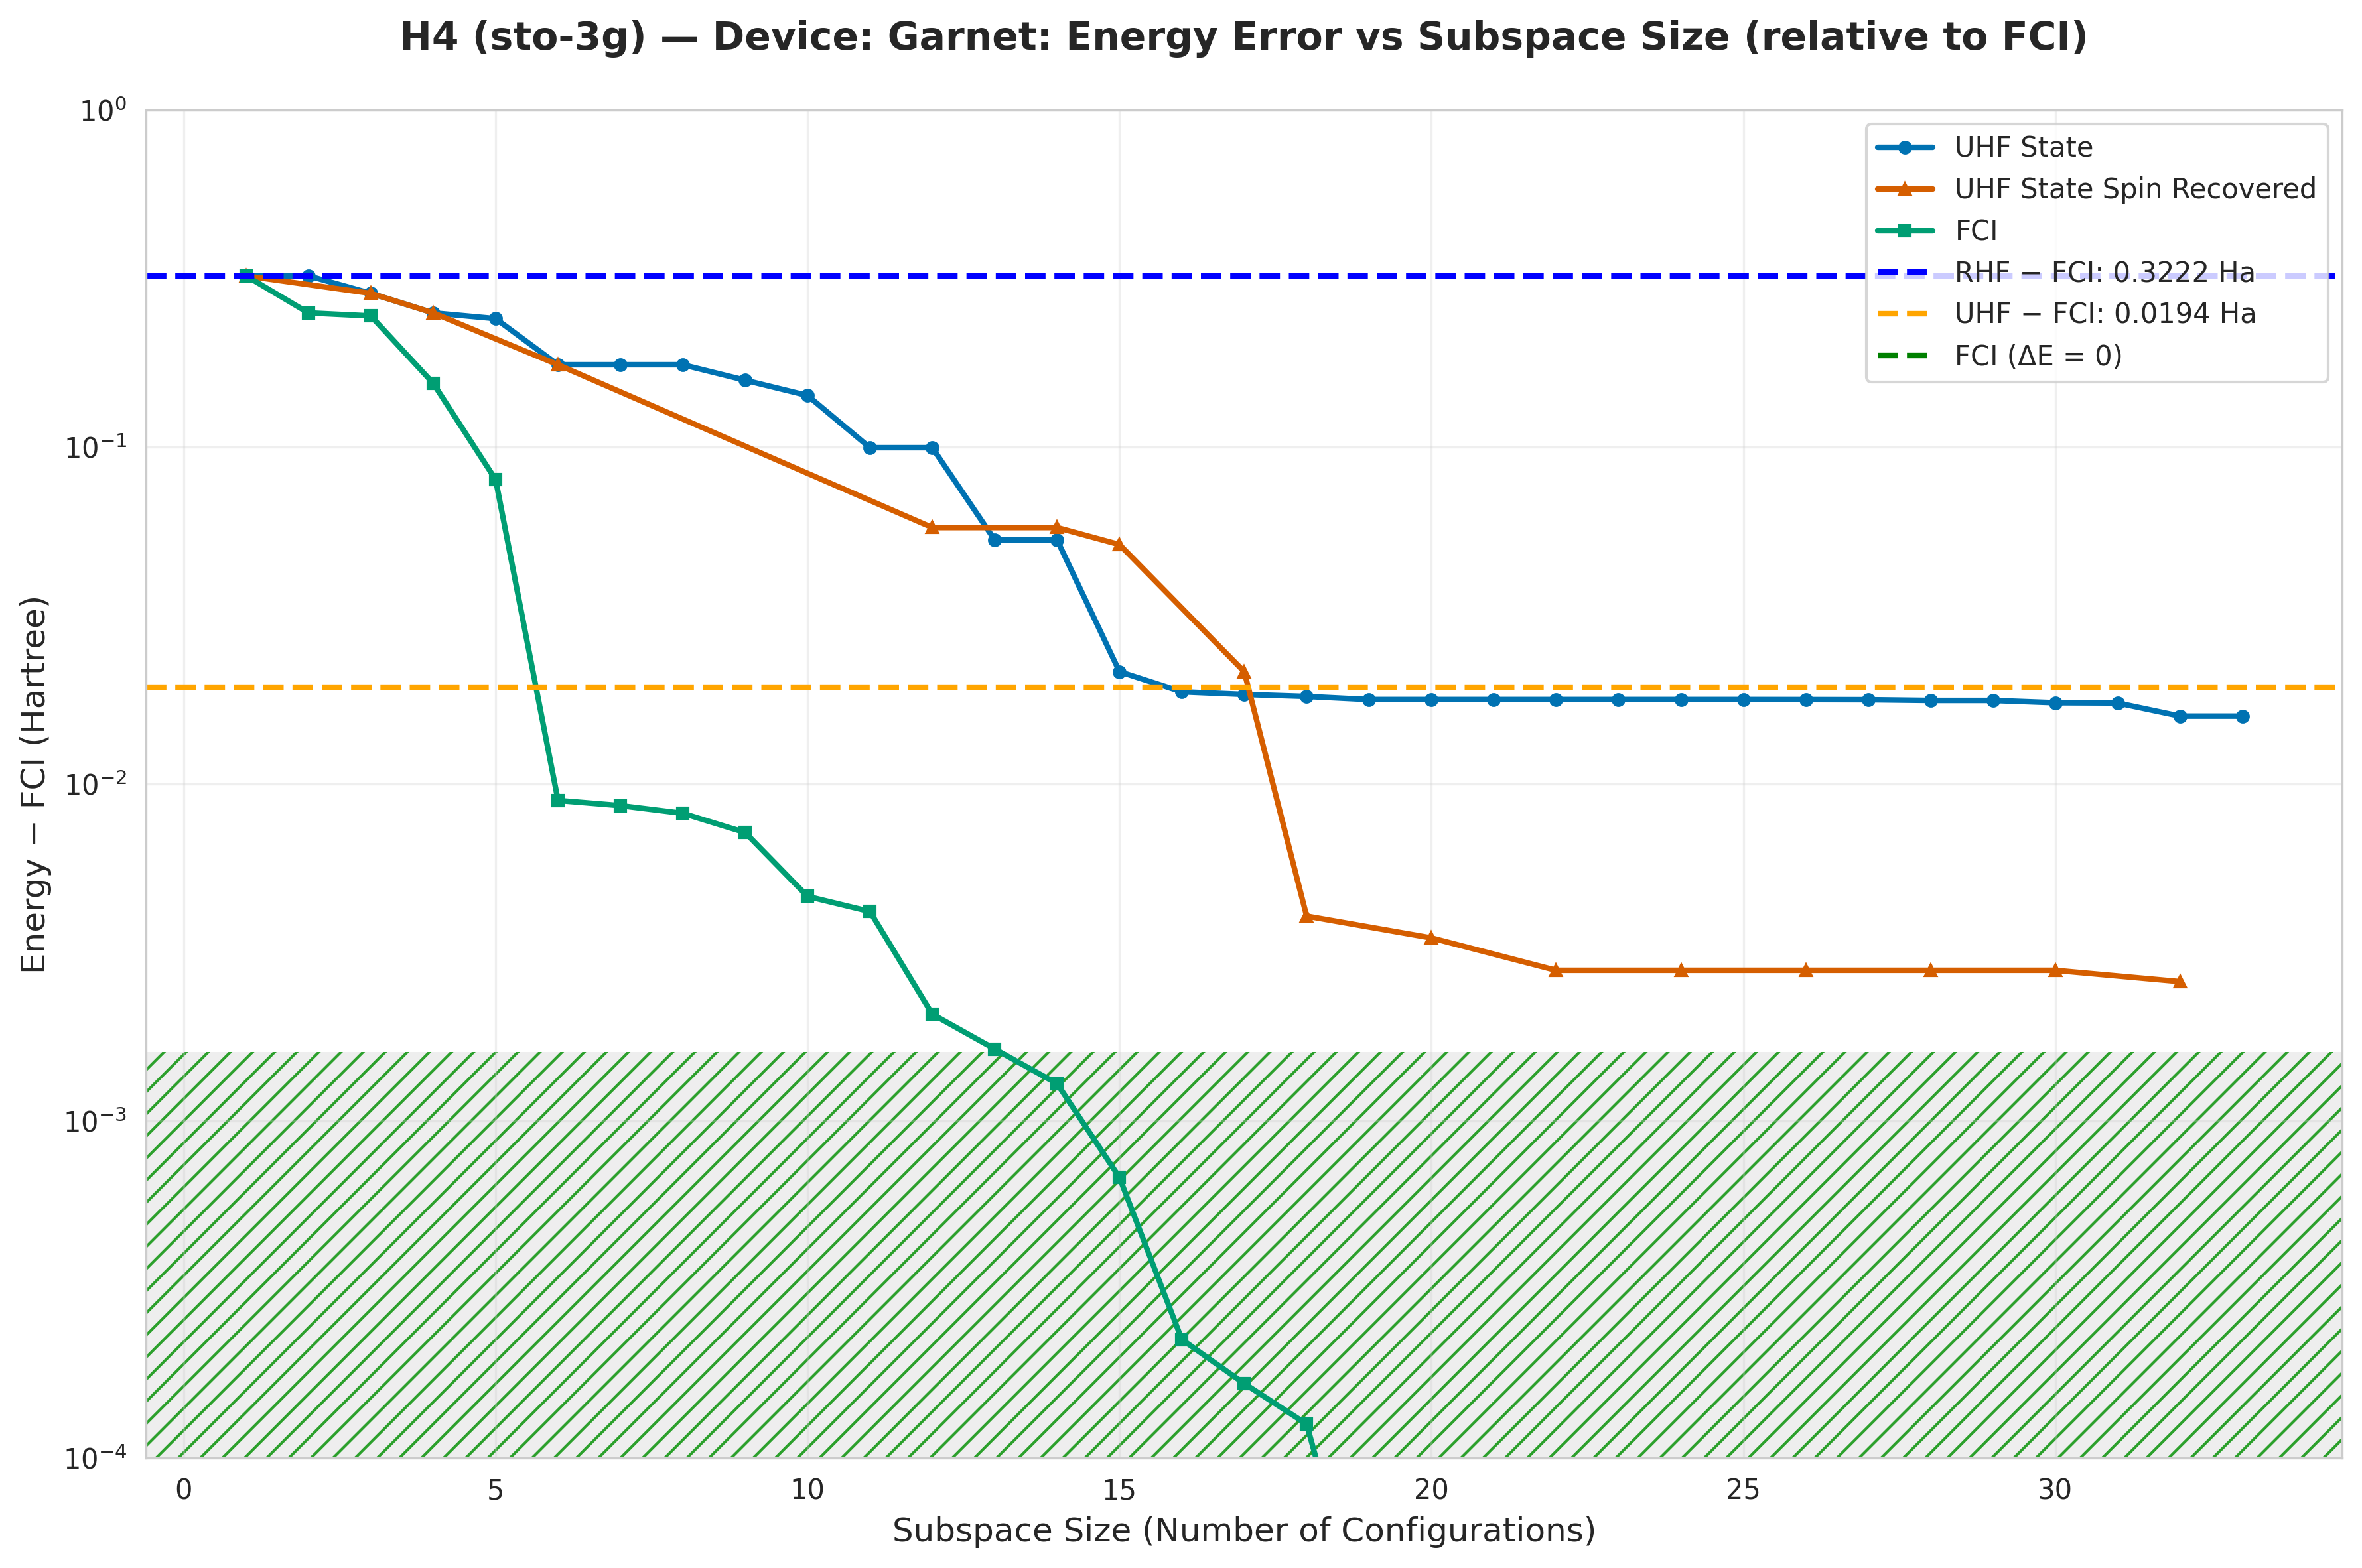

The data file committed next to this chart (first rows):
subspace_size, qsci_energy, qsci_S2, spin_symm_energy, spin_symm_S2, fci_subspace_energy, mean_sample_number
1, -1.576, 0.0, -1.576, 0.0, -1.576, 6.494
2, -1.576, 1.7039864029462542e-31, -1.576, 1.7039864029462542e-31, -1.648, 8.27
3, -1.612, 2.0, -1.612, 2.0, -1.653, 8.27
4, -1.648, 1.2899466461843562e-29, -1.648, 1.2899466461843562e-29, -1.743, 11.93
5, -1.657, 1.872, -1.657, 1.872, -1.818, 12.25
6, -1.722, 2, -1.722, 2.0, -1.889, 12.25
7, -1.722, 2, -1.722, 2.0, -1.889, 16.77
8, -1.722, 2, -1.722, 2, -1.89, 16.77
9, -1.74, 0.8924, -1.754, 0.884, -1.891, 16.77
10, -1.756, 1.936, -1.758, 0.4444, -1.893, 16.77
11, -1.798, 1.511, -1.801, 2.143, -1.894, 16.77
12, -1.798, 1.511, -1.84, 6.0, -1.896, 16.77
13, -1.845, 1.55, -1.84, 6, -1.896, 24.92
14, -1.845, 1.55, -1.84, 6, -1.896, 24.92
15, -1.876, 2, -1.846, -1.3432653728834486e-17, -1.897, 33.62
16, -1.879, 1.579, -1.846, -6.739827032397392e-18, -1.898, 37.26
17, -1.879, 1.57, -1.876, 2.0, -1.898, 37.26
18, -1.88, 1.562, -1.894, 7.089887385673844e-29, -1.898, 52.76
19, -1.88, 1.549, -1.894, 0.0007178, -1.898, 278.0
20, -1.88, 1.549, -1.894, 2.1213508341714648e-17, -1.898, 278.0
21, -1.88, 1.549, -1.895, 0.001377, -1.898, 380.4
22, -1.88, 1.549, -1.895, 1.4154847223792787e-17, -1.898, 380.4
23, -1.88, 1.549, -1.895, -2.1284292973517642e-17, -1.898, 602.3
24, -1.88, 1.549, -1.895, 2.1284292973986423e-17, -1.898, 602.3
25, -1.88, 1.549, -1.895, 7.129445750447009e-18, -1.898, 657.1
26, -1.88, 1.551, -1.895, -2.4796993710193465e-17, -1.898, 657.1
27, -1.88, 1.554, -1.895, -3.5127007363468675e-18, -1.898, 722.8
28, -1.88, 1.554, -1.895, -1.4154847223101892e-17, -1.898, 722.8
29, -1.88, 1.554, -1.895, 1.0642146487242245e-17, -1.898, 903.5
30, -1.88, 1.549, -1.895, 3.512700737283196e-18, -1.898, 903.5
31, -1.88, 1.551, -1.895, 0.0004183, -1.898, 1446
32, -1.882, 2, -1.895, 7.267381089348571e-29, -1.898, 1446
33, -1.882, 2.0, -1.895, 0.001177, -1.898, 1807
